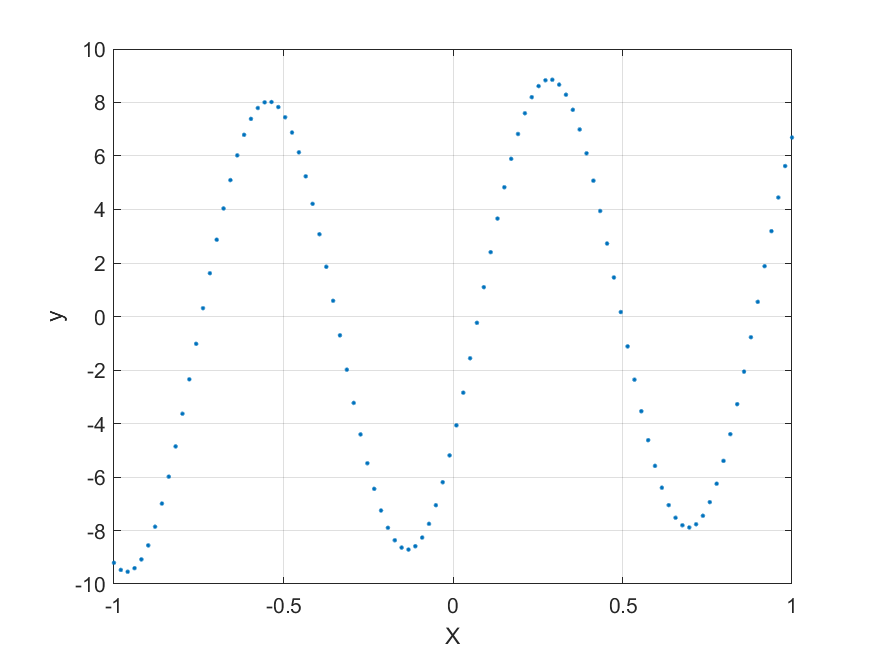

Values plotted in this chart, from the file beside it:
-1, -9.206
-0.9798, -9.473
-0.9596, -9.542
-0.9394, -9.41
-0.9192, -9.08
-0.899, -8.559
-0.8788, -7.858
-0.8586, -6.994
-0.8384, -5.987
-0.8182, -4.859
-0.798, -3.636
-0.7778, -2.347
-0.7576, -1.022
-0.7374, 0.3102
-0.7172, 1.617
-0.697, 2.87
-0.6768, 4.039
-0.6566, 5.098
-0.6364, 6.022
-0.6162, 6.791
-0.596, 7.386
-0.5758, 7.794
-0.5556, 8.006
-0.5353, 8.018
-0.5151, 7.83
-0.495, 7.447
-0.4748, 6.877
-0.4546, 6.136
-0.4343, 5.24
-0.4141, 4.212
-0.3939, 3.075
-0.3737, 1.857
-0.3535, 0.5874
-0.3333, -0.7047
-0.3131, -1.988
-0.2929, -3.232
-0.2727, -4.408
-0.2525, -5.486
-0.2323, -6.442
-0.2121, -7.253
-0.1919, -7.899
-0.1717, -8.365
-0.1515, -8.639
-0.1313, -8.714
-0.1111, -8.589
-0.09091, -8.265
-0.07071, -7.75
-0.05051, -7.055
-0.0303, -6.196
-0.0101, -5.193
0.0101, -4.068
0.0303, -2.849
0.05051, -1.561
0.07071, -0.2365
0.09091, 1.096
0.1111, 2.404
0.1313, 3.659
0.1515, 4.832
0.1717, 5.894
0.1919, 6.823
0.2121, 7.597
... 39 more rows
